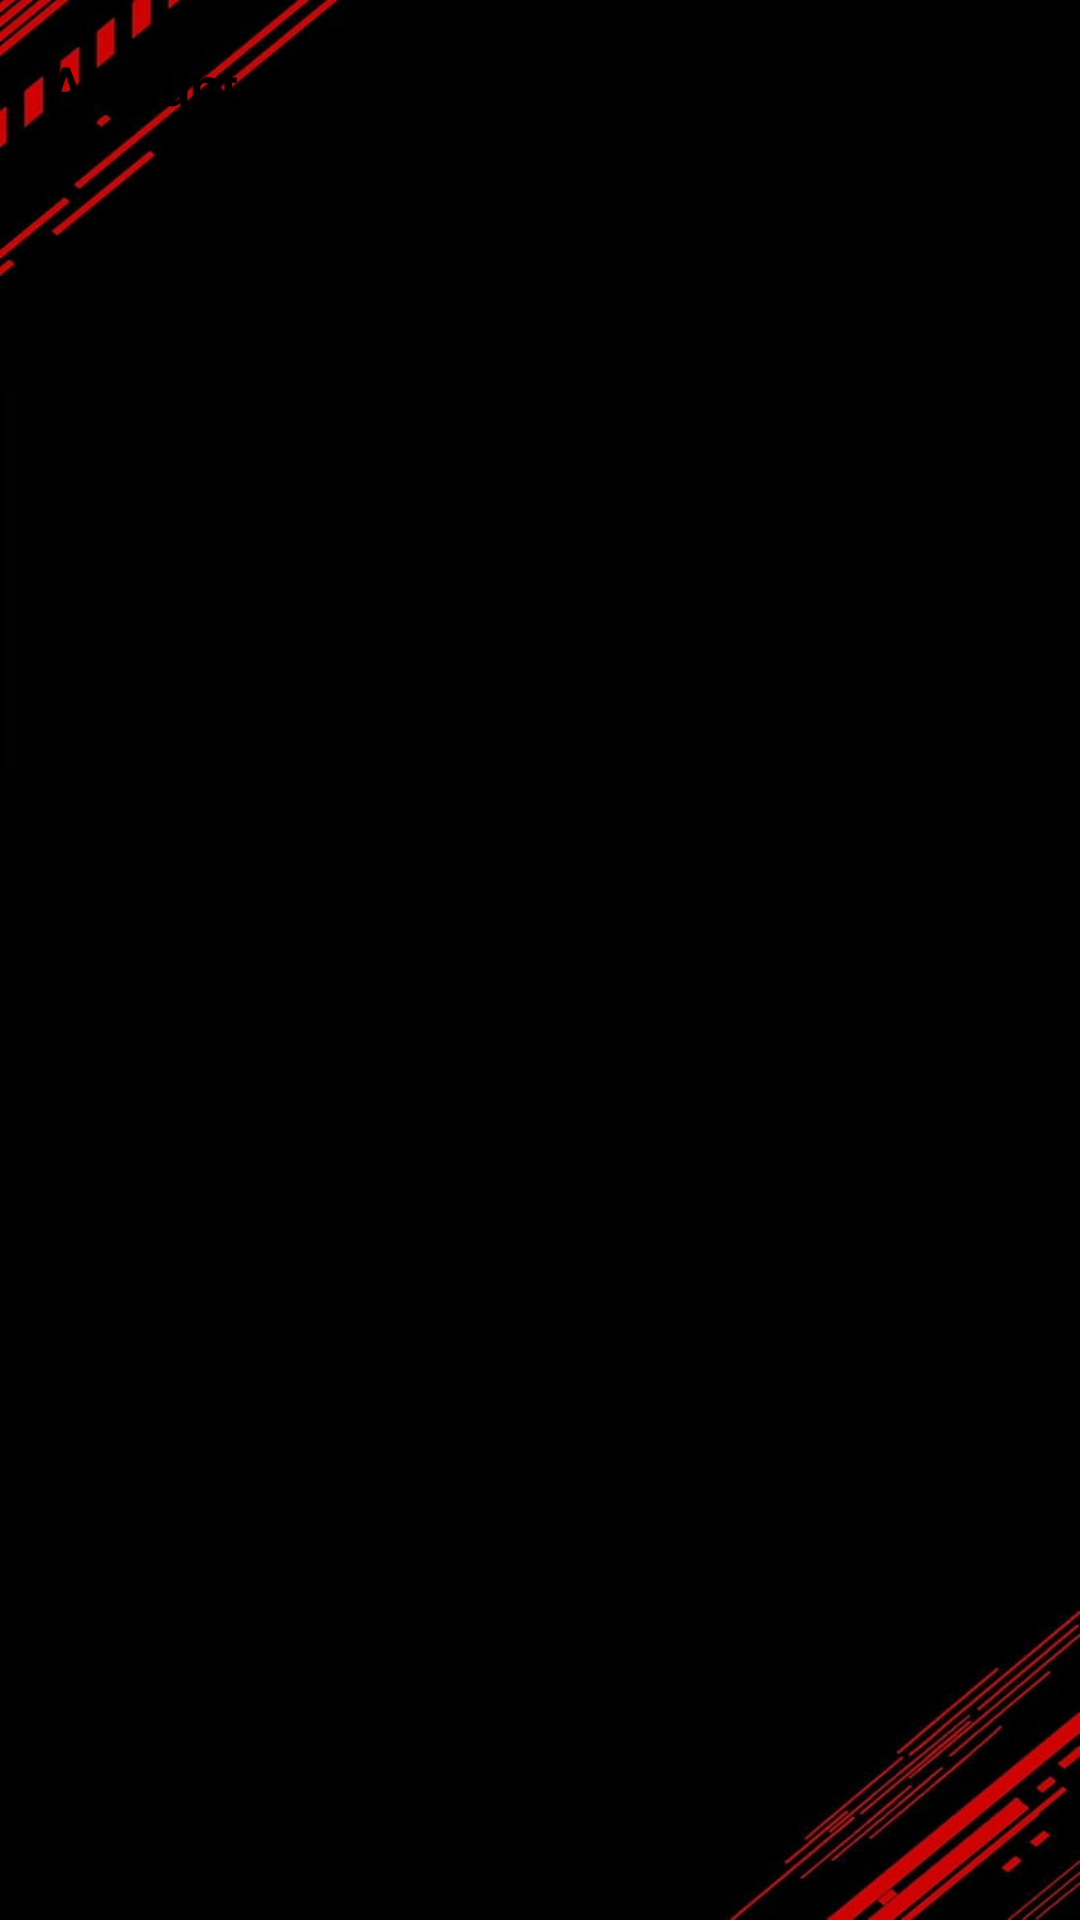

Layout XML and referenced resources for this Android screen:
<!-- AndroidManifest.xml: application theme Theme.Split_thebill -->
<!-- res/layout/dialog_amount_split.xml -->
<?xml version="1.0" encoding="utf-8"?>

<LinearLayout
    xmlns:android="http://schemas.android.com/apk/res/android"
    android:layout_width="match_parent"
    android:layout_height="wrap_content"
    android:orientation="vertical"
    android:padding="16dp"
    android:background="@drawable/hd_wallpaper_minimal_red_amoled_black_rgb">
    >

    <TextView
        android:id="@+id/tvAmountSplit"
        android:layout_width="wrap_content"
        android:layout_height="wrap_content"
        android:text="Amount Split:"
        android:textSize="18sp"
        android:textColor="@android:color/black"
        android:textStyle="bold"/>

    <TextView
        android:id="@+id/tvSplitDetails"
        android:layout_width="wrap_content"
        android:layout_height="wrap_content"
        android:text=""
        android:textSize="16sp"
        android:textColor="@android:color/black"/>
</LinearLayout>
<!-- resources referenced by this layout -->
<resources>
  <!-- drawable hd_wallpaper_minimal_red_amoled_black_rgb: jpg bitmap (drawable, 23783 bytes) -->
  <style name="Theme.Split_thebill" parent="Base.Theme.Split_thebill" />
  <style name="Base.Theme.Split_thebill" parent="Theme.Material3.Light.NoActionBar">
      </style>
</resources>
